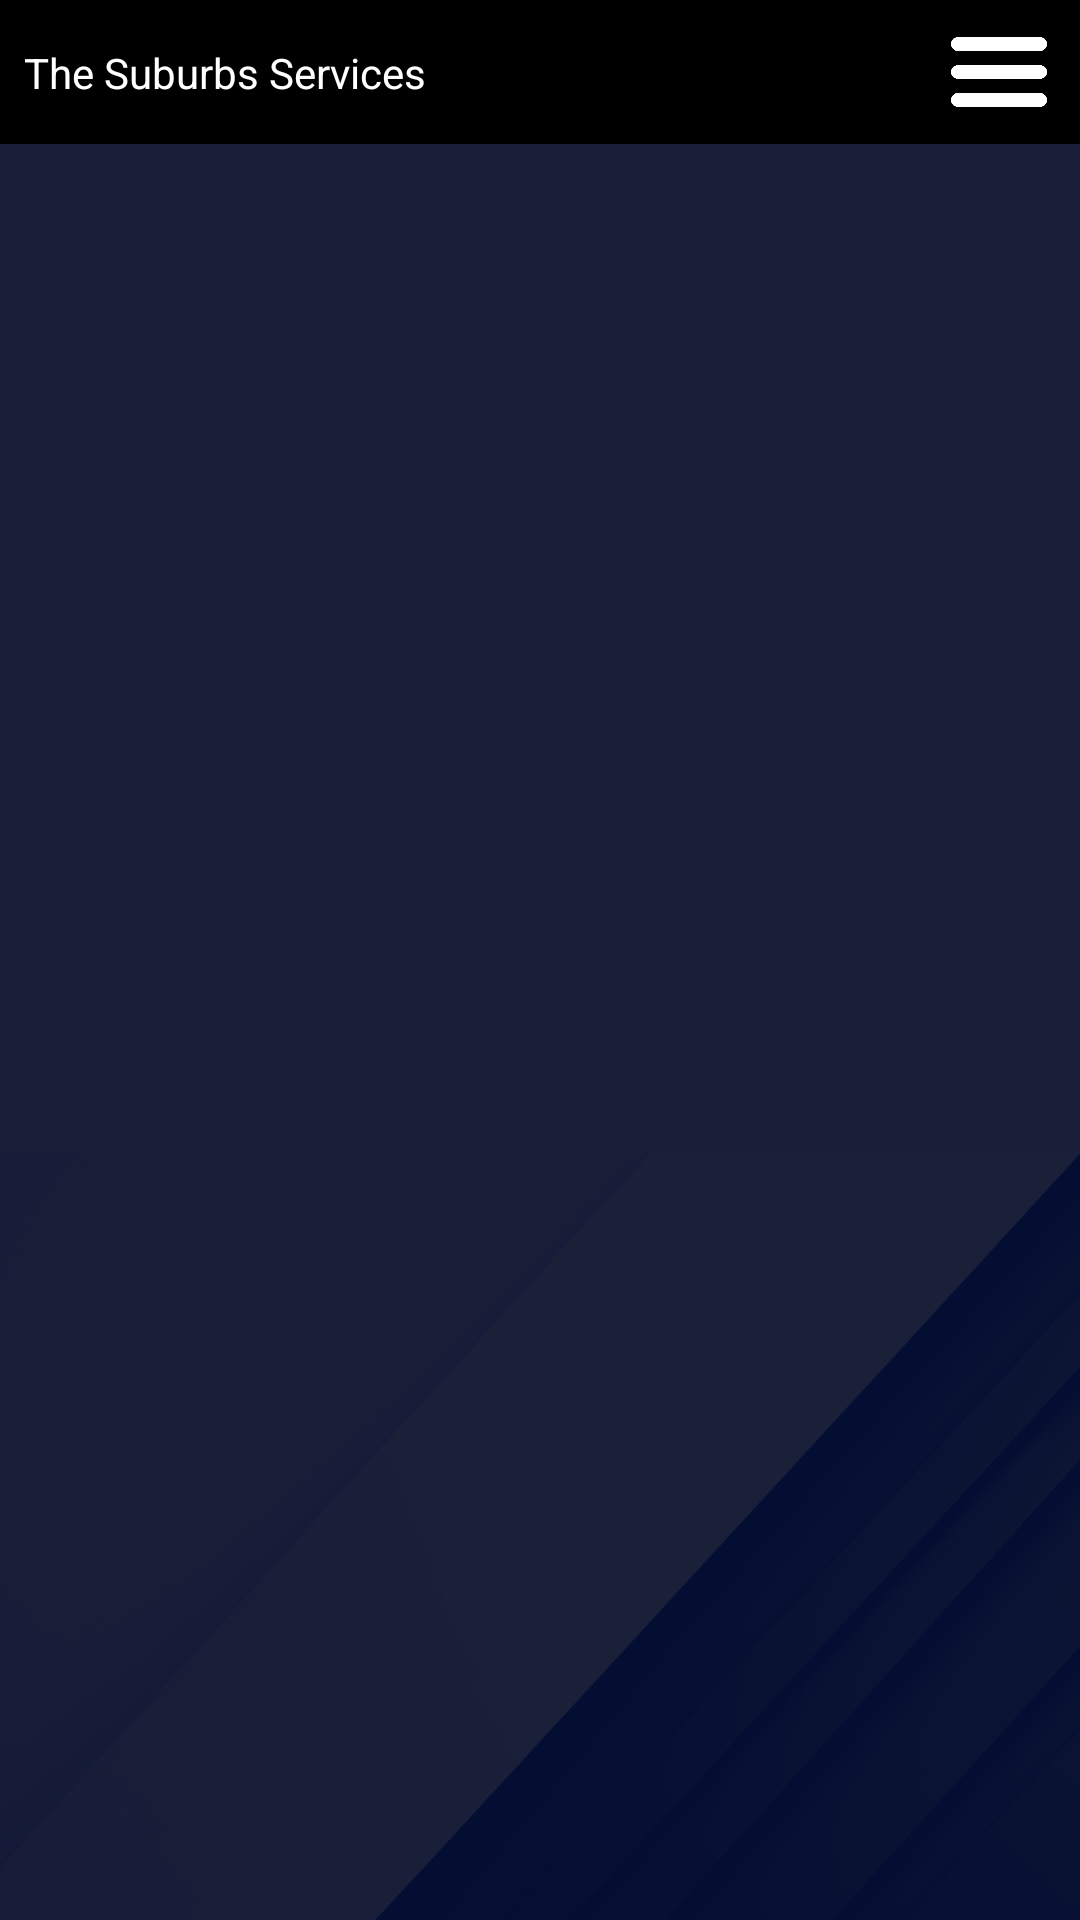

Layout XML and referenced resources for this Android screen:
<!-- AndroidManifest.xml: application theme Theme.TheSuburbsServices -->
<!-- res/layout/activity_main_phone_dark.xml -->
<?xml version="1.0" encoding="utf-8"?>
<androidx.constraintlayout.widget.ConstraintLayout xmlns:android="http://schemas.android.com/apk/res/android"
    xmlns:app="http://schemas.android.com/apk/res-auto"
    xmlns:tools="http://schemas.android.com/tools"
    android:id="@+id/main"
    android:layout_width="match_parent"
    android:layout_height="match_parent"
    android:background="@color/black"
    tools:context=".screens.MainActivity">

    <ScrollView
        android:layout_width="0dp"
        android:layout_height="0dp"
        android:background="@drawable/pattern2_dark"
        app:layout_constraintBottom_toBottomOf="parent"
        app:layout_constraintEnd_toEndOf="parent"
        app:layout_constraintStart_toStartOf="parent"
        app:layout_constraintTop_toBottomOf="@+id/constraintLayout22">

        <LinearLayout
            android:layout_width="match_parent"
            android:layout_height="wrap_content"
            android:orientation="vertical">

            <androidx.constraintlayout.widget.ConstraintLayout
                android:id="@+id/clDisplay"
                android:layout_width="match_parent"
                android:layout_height="match_parent">

            </androidx.constraintlayout.widget.ConstraintLayout>
        </LinearLayout>
    </ScrollView>

    <androidx.constraintlayout.widget.ConstraintLayout
        android:id="@+id/constraintLayout22"
        android:layout_width="0dp"
        android:layout_height="48dp"
        app:layout_constraintEnd_toEndOf="parent"
        app:layout_constraintStart_toStartOf="parent"
        app:layout_constraintTop_toTopOf="parent">

        <TextView
            android:id="@+id/tvTitle"
            android:layout_width="wrap_content"
            android:layout_height="wrap_content"
            android:layout_marginStart="8dp"
            android:text="The Suburbs Services"
            android:textColor="@color/white"
            app:layout_constraintBottom_toBottomOf="parent"
            app:layout_constraintStart_toStartOf="parent"
            app:layout_constraintTop_toTopOf="parent" />

        <ImageButton
            android:id="@+id/btnMenu"
            android:layout_width="48dp"
            android:layout_height="0dp"
            android:layout_marginTop="3dp"
            android:layout_marginEnd="3dp"
            android:layout_marginBottom="3dp"
            android:background="@color/black"
            android:scaleType="fitXY"
            app:layout_constraintBottom_toBottomOf="parent"
            app:layout_constraintEnd_toEndOf="parent"
            app:layout_constraintTop_toTopOf="parent"
            app:srcCompat="@drawable/menu_icon_dark" />
    </androidx.constraintlayout.widget.ConstraintLayout>

</androidx.constraintlayout.widget.ConstraintLayout>
<!-- resources referenced by this layout -->
<resources>
  <color name="black">#FF000000</color>
  <color name="white">#FFFFFFFF</color>
  <!-- drawable menu_icon_dark: png bitmap (drawable, 6648 bytes) -->
  <!-- drawable pattern2_dark: png bitmap (drawable, 159198 bytes) -->
  <style name="Theme.TheSuburbsServices" parent="Base.Theme.TheSuburbsServices" />
  <style name="Base.Theme.TheSuburbsServices" parent="Theme.Material3.DayNight.NoActionBar">
          
          
      </style>
</resources>
